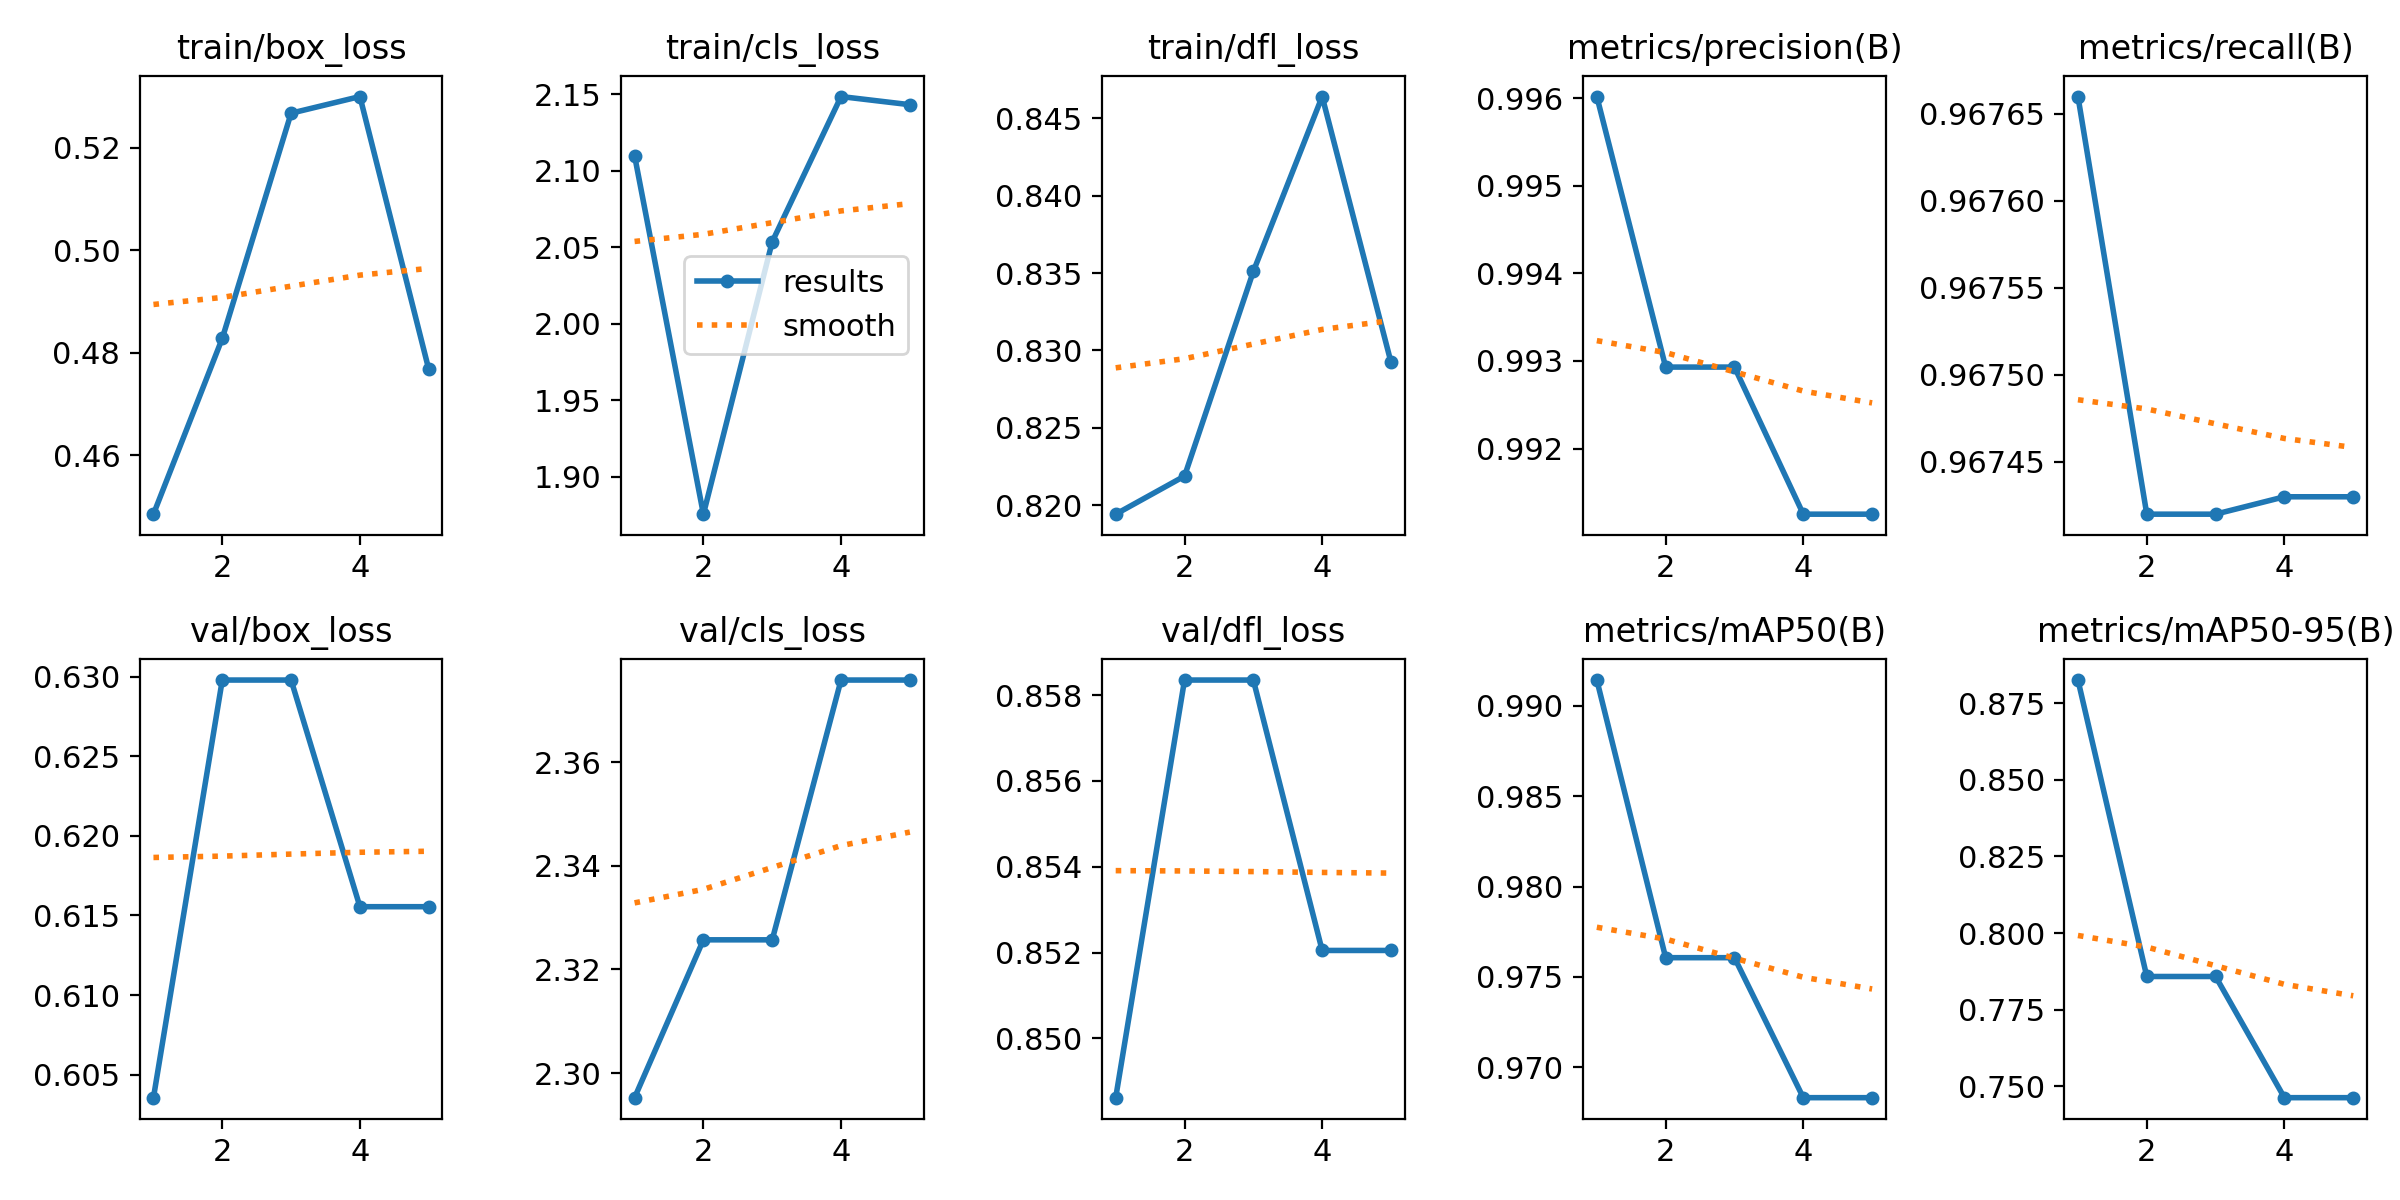

The data file committed next to this chart (first rows):
epoch, time, train/box_loss, train/cls_loss, train/dfl_loss, metrics/precision(B), metrics/recall(B), metrics/mAP50(B), metrics/mAP50-95(B), val/box_loss, val/cls_loss, val/dfl_loss, lr/pg0, lr/pg1, lr/pg2
1, 6.97, 0.4485, 2.11, 0.8194, 0.996, 0.9677, 0.9914, 0.8825, 0.6036, 2.295, 0.8486, 0.0003572, 0.0003572, 0.0003572
2, 14.34, 0.4828, 1.875, 0.8219, 0.9929, 0.9674, 0.9761, 0.7858, 0.6298, 2.326, 0.8583, 0.0006752, 0.0006752, 0.0006752
3, 21.47, 0.5267, 2.054, 0.8351, 0.9929, 0.9674, 0.9761, 0.7858, 0.6298, 2.326, 0.8583, 0.0008121, 0.0008121, 0.0008121
4, 28.43, 0.53, 2.149, 0.8464, 0.9912, 0.9674, 0.9683, 0.7463, 0.6156, 2.376, 0.852, 0.0006145, 0.0006145, 0.0006145
5, 35.34, 0.4768, 2.143, 0.8292, 0.9912, 0.9674, 0.9683, 0.7463, 0.6156, 2.376, 0.852, 0.000343, 0.000343, 0.000343
